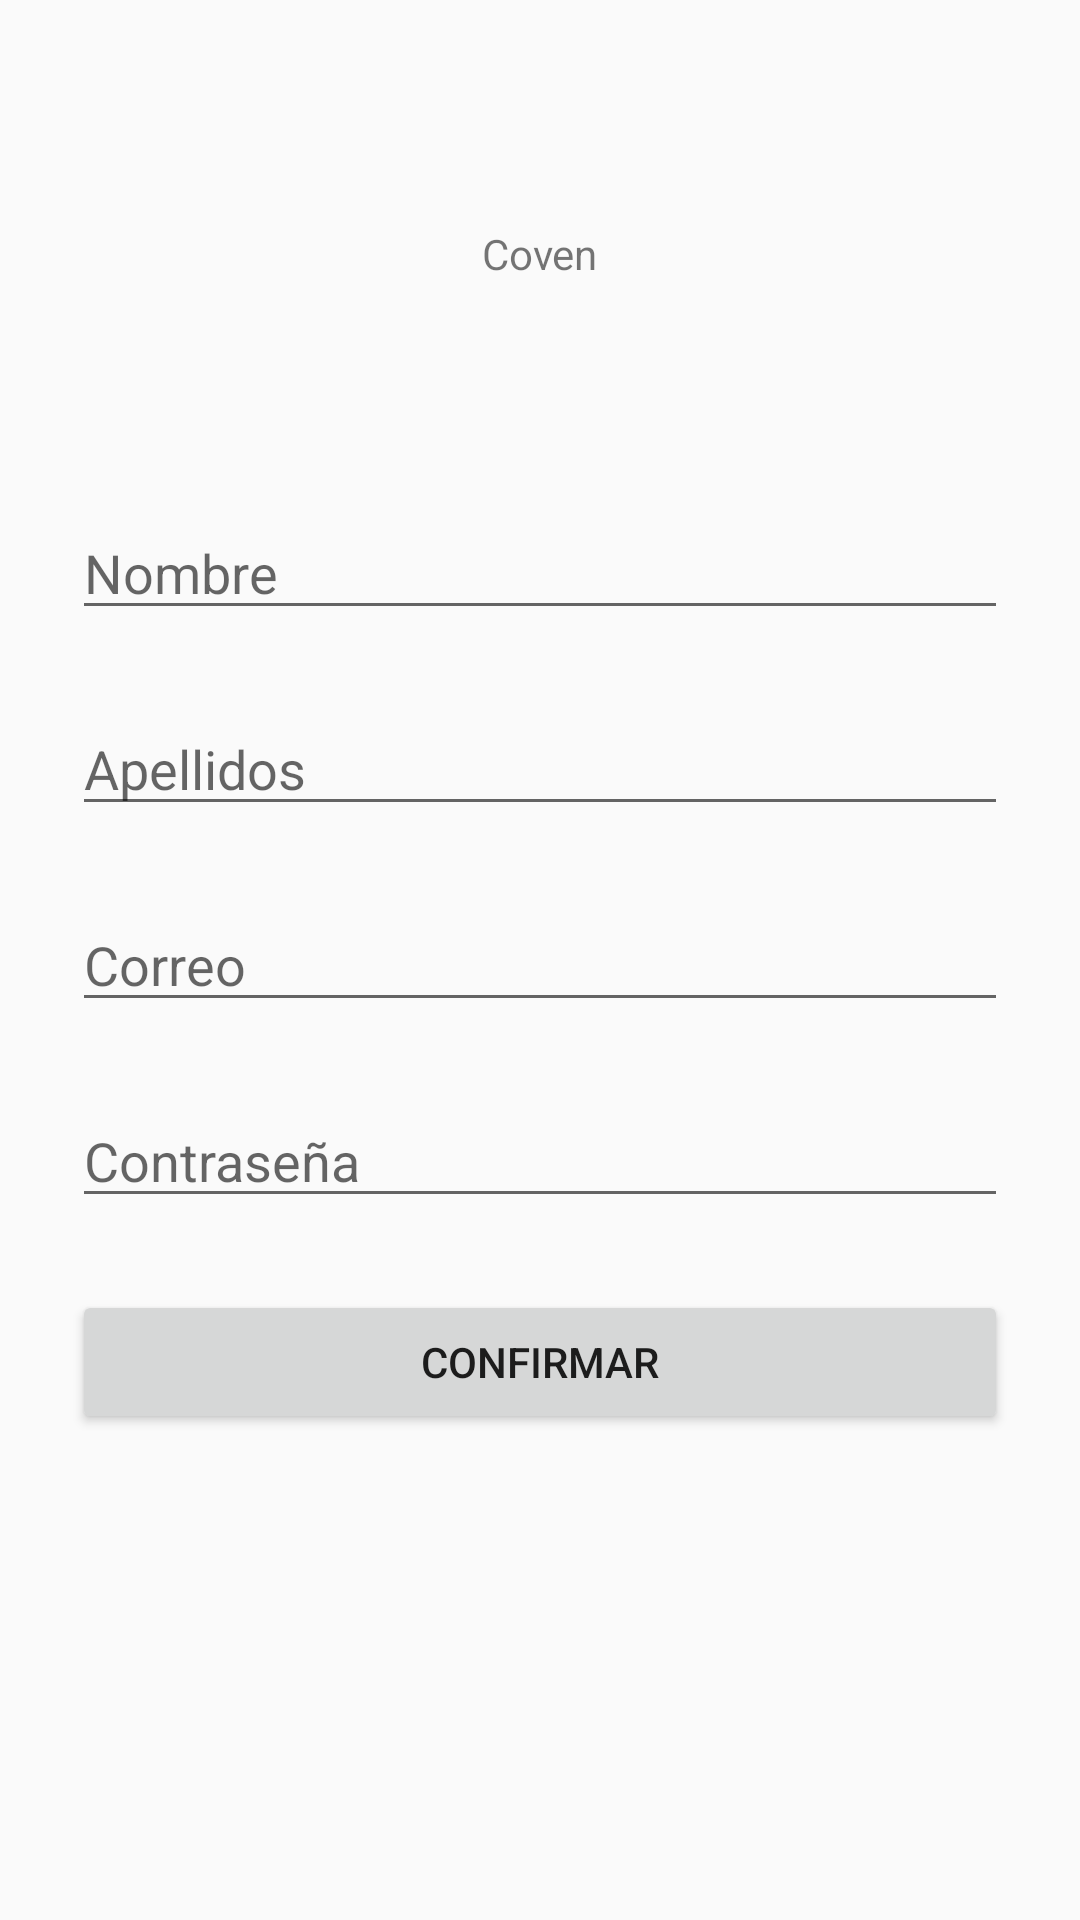

The Android layout XML behind this screen, and the referenced resources:
<!-- AndroidManifest.xml: application theme AppTheme -->
<!-- res/layout/activity_registro.xml -->
<?xml version="1.0" encoding="utf-8"?>
<androidx.constraintlayout.widget.ConstraintLayout xmlns:android="http://schemas.android.com/apk/res/android"
    xmlns:app="http://schemas.android.com/apk/res-auto"
    xmlns:tools="http://schemas.android.com/tools"
    android:layout_width="match_parent"
    android:layout_height="match_parent"
    tools:context=".RegistroActivity">

    <TextView
        android:id="@+id/lblTitle2"
        android:layout_width="wrap_content"
        android:layout_height="wrap_content"
        android:layout_marginStart="24dp"
        android:layout_marginTop="24dp"
        android:layout_marginEnd="24dp"
        android:layout_marginBottom="24dp"
        android:text="Coven"
        app:layout_constraintBottom_toTopOf="@+id/txtNombre"
        app:layout_constraintEnd_toEndOf="parent"
        app:layout_constraintStart_toStartOf="parent"
        app:layout_constraintTop_toTopOf="parent" />

    <EditText
        android:id="@+id/txtNombre"
        android:layout_width="0dp"
        android:layout_height="wrap_content"
        android:layout_marginStart="24dp"
        android:layout_marginEnd="24dp"
        android:layout_marginBottom="24dp"
        android:ems="10"
        android:hint="Nombre"
        android:inputType="textPersonName"
        app:layout_constraintBottom_toTopOf="@+id/txtApellidos"
        app:layout_constraintEnd_toEndOf="parent"
        app:layout_constraintStart_toStartOf="parent" />

    <EditText
        android:id="@+id/txtApellidos"
        android:layout_width="0dp"
        android:layout_height="wrap_content"
        android:layout_marginStart="24dp"
        android:layout_marginEnd="24dp"
        android:layout_marginBottom="24dp"
        android:ems="10"
        android:hint="Apellidos"
        android:inputType="textPersonName"
        app:layout_constraintBottom_toTopOf="@+id/txtCorreo"
        app:layout_constraintEnd_toEndOf="parent"
        app:layout_constraintStart_toStartOf="parent" />

    <EditText
        android:id="@+id/txtCorreo"
        android:layout_width="0dp"
        android:layout_height="wrap_content"
        android:layout_marginStart="24dp"
        android:layout_marginTop="24dp"
        android:layout_marginEnd="24dp"
        android:ems="10"
        android:hint="Correo"
        android:inputType="textPersonName"
        app:layout_constraintBottom_toTopOf="@+id/guideline2"
        app:layout_constraintEnd_toEndOf="parent"
        app:layout_constraintStart_toStartOf="parent"
        app:layout_constraintTop_toTopOf="@+id/guideline2" />

    <EditText
        android:id="@+id/pwd_Contrasena"
        android:layout_width="0dp"
        android:layout_height="wrap_content"
        android:layout_marginStart="24dp"
        android:layout_marginTop="24dp"
        android:layout_marginEnd="24dp"
        android:ems="10"
        android:hint="Contraseña"
        android:inputType="textPassword"
        app:layout_constraintEnd_toEndOf="parent"
        app:layout_constraintStart_toStartOf="parent"
        app:layout_constraintTop_toBottomOf="@+id/txtCorreo" />

    <Button
        android:id="@+id/btn_Entrar"
        android:layout_width="0dp"
        android:layout_height="wrap_content"
        android:layout_marginStart="24dp"
        android:layout_marginTop="24dp"
        android:layout_marginEnd="24dp"
        android:text="Confirmar"
        app:layout_constraintEnd_toEndOf="parent"
        app:layout_constraintStart_toStartOf="parent"
        app:layout_constraintTop_toBottomOf="@+id/pwd_Contrasena" />

    <androidx.constraintlayout.widget.Guideline
        android:id="@+id/guideline2"
        android:layout_width="wrap_content"
        android:layout_height="wrap_content"
        android:orientation="horizontal"
        app:layout_constraintGuide_percent="0.5" />
</androidx.constraintlayout.widget.ConstraintLayout>
<!-- resources referenced by this layout -->
<resources>
  <style name="AppTheme" parent="Theme.AppCompat.Light.NoActionBar">
          
          <item name="colorPrimary">@color/colorPrimary</item>
          <item name="colorPrimaryDark">@color/colorPrimaryDark</item>
          <item name="colorAccent">@color/colorAccent</item>
      </style>
  <!-- not gathered from this repository: default colours our renderer supplied (Android Studio template values) -->
  <color name="colorPrimary">#FF6200EE</color>
  <color name="colorPrimaryDark">#FF3700B3</color>
  <color name="colorAccent">#FF03DAC5</color>
</resources>
